Image classification data set "data" (rachealA924/Racheal_Resty_Akello-Summative_MLOP on GitHub). Class labels (5): CBB, CBSD, CGM, CMD, healthy.

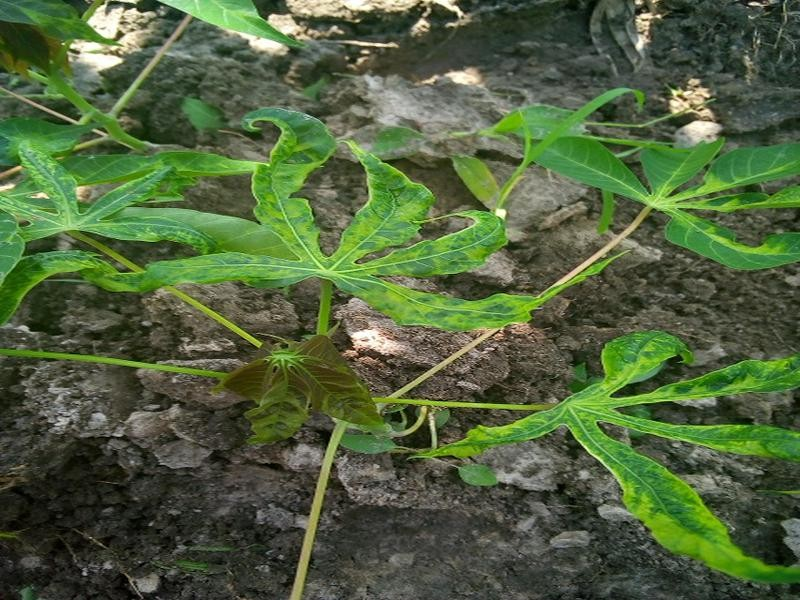
Label: CMD

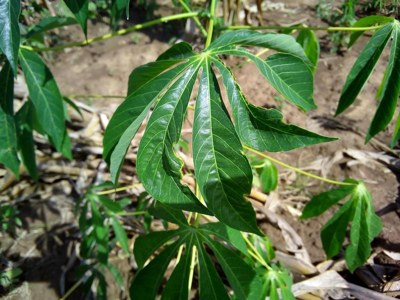
Label: healthy

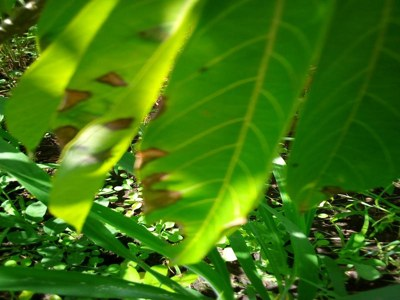
Label: CBB

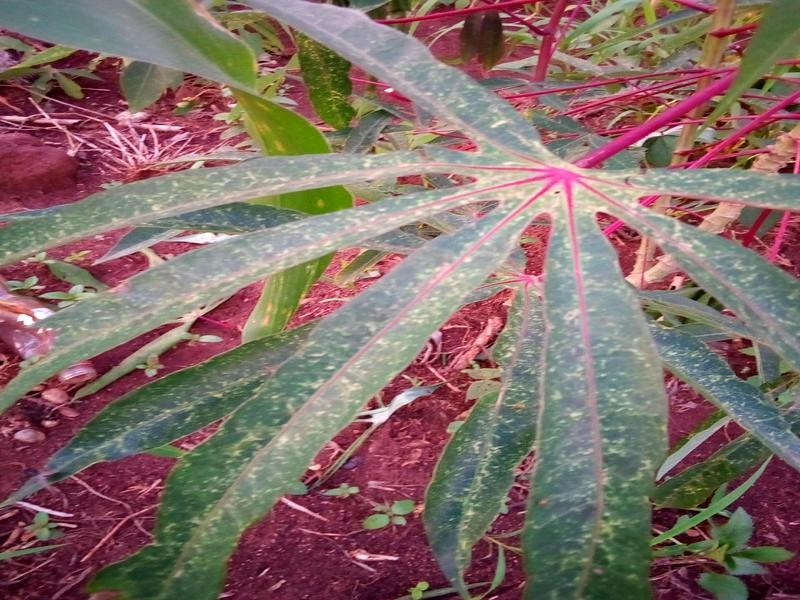
Label: CGM

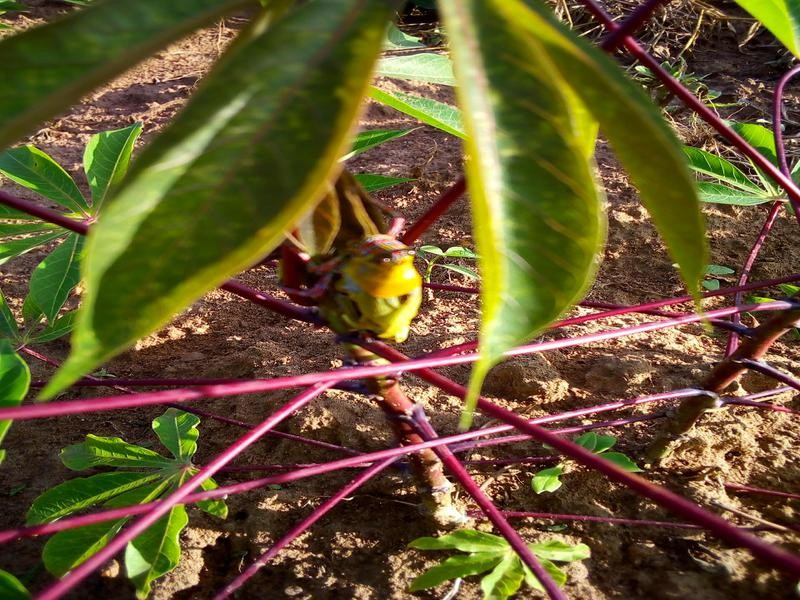
Label: CBSD

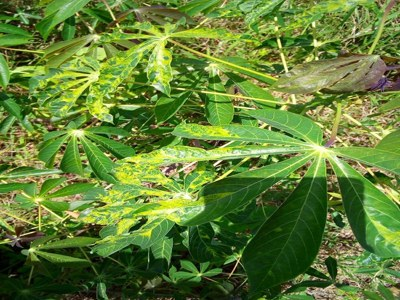
Label: CMD
